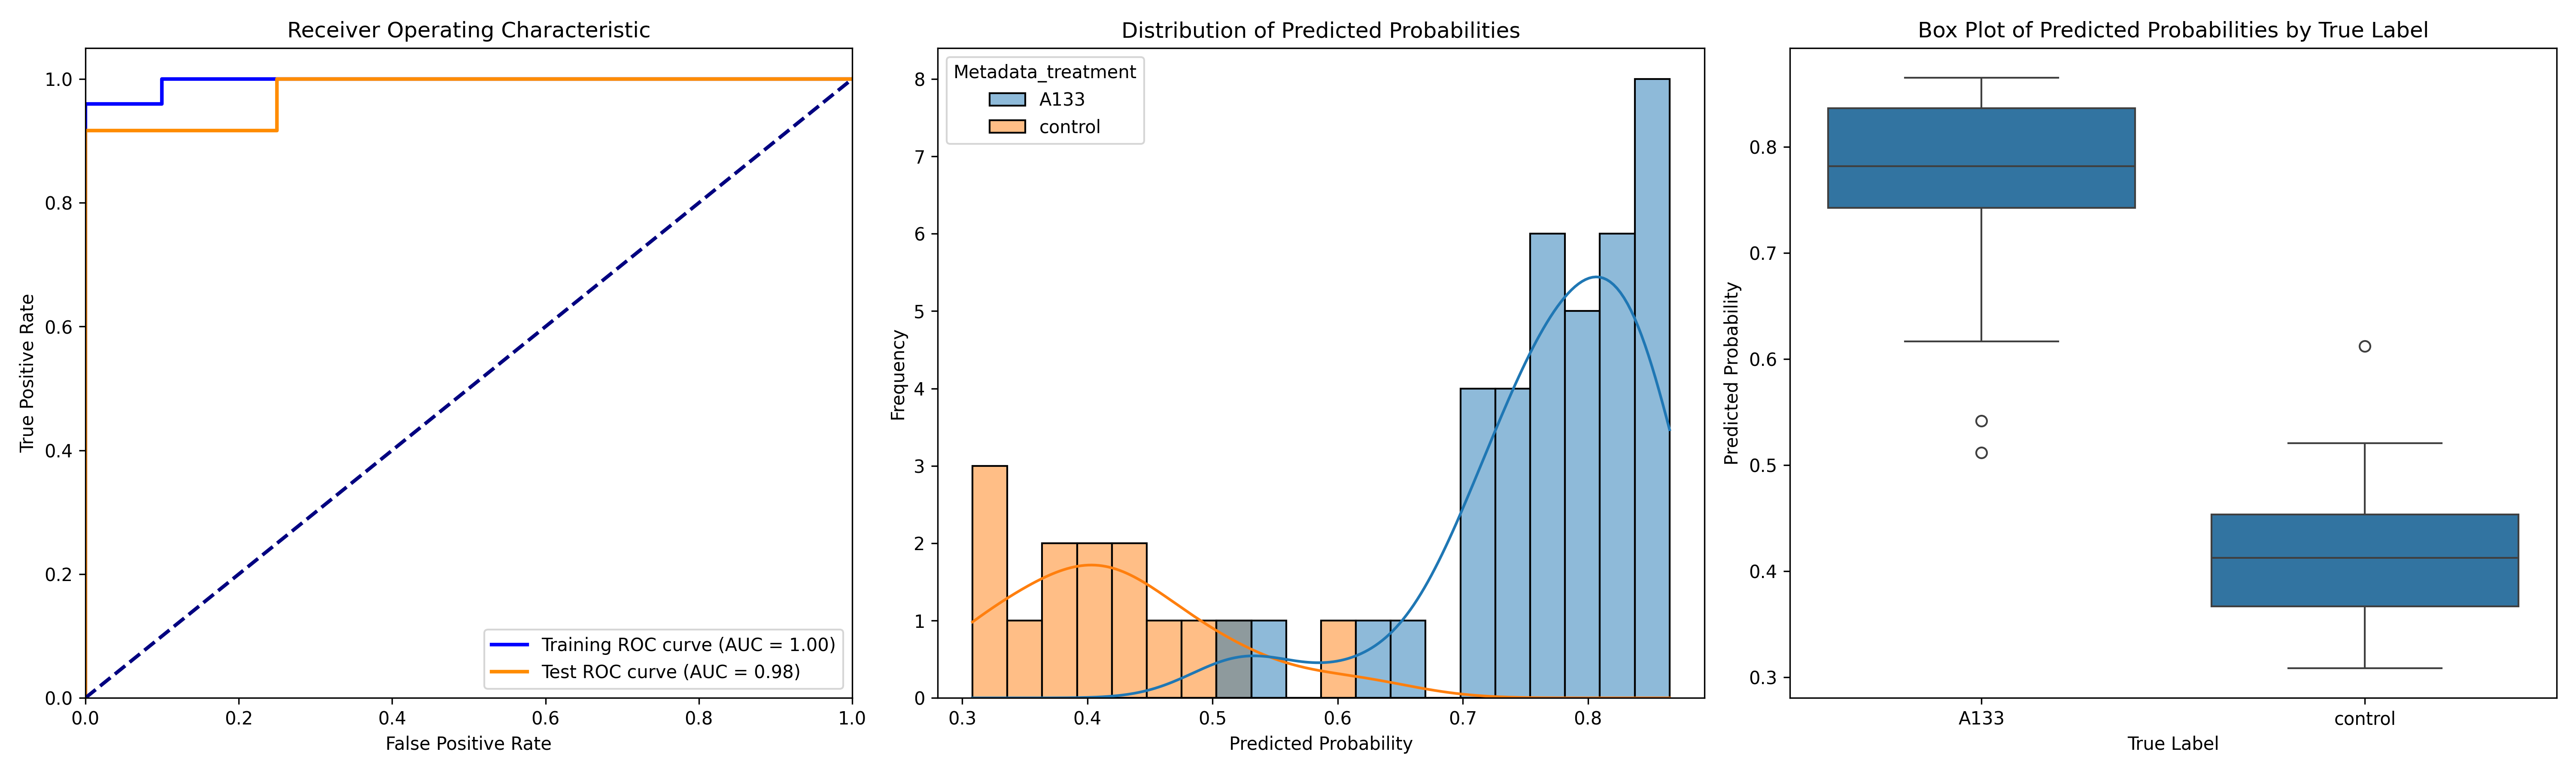

Source data for this figure (header and first rows):
ObjectNumber, Metadata_site, Metadata_concentration, Metadata_hour, Metadata_treatment, Predicted_Probability, Is_Test, S
1, 0, 40, 6, A133, 0.8298, False, 0.4116
2, 0, 40, 6, A133, 0.8034, False, 0.3851
3, 0, 40, 6, A133, 0.7804, False, 0.3622
1, 1, 40, 6, A133, 0.6681, True, 0.2499
2, 1, 40, 6, A133, 0.6164, False, 0.1982
1, 10, 40, 6, A133, 0.8365, False, 0.4182
2, 10, 40, 6, A133, 0.7171, False, 0.2989
3, 10, 40, 6, A133, 0.5415, True, 0.1232
4, 10, 40, 6, A133, 0.7051, False, 0.2869
1, 2, 40, 6, A133, 0.8379, False, 0.4196
2, 2, 40, 6, A133, 0.7943, True, 0.376
3, 2, 40, 6, A133, 0.8374, False, 0.4192
4, 2, 40, 6, A133, 0.7871, False, 0.3689
1, 3, 40, 6, A133, 0.7466, False, 0.3284
2, 3, 40, 6, A133, 0.7654, True, 0.3472
3, 3, 40, 6, A133, 0.7819, False, 0.3637
4, 3, 40, 6, A133, 0.7011, False, 0.2828
5, 3, 40, 6, A133, 0.8565, False, 0.4383
6, 3, 40, 6, A133, 0.7508, True, 0.3325
7, 3, 40, 6, A133, 0.8015, False, 0.3832
8, 3, 40, 6, A133, 0.7423, True, 0.3241
9, 3, 40, 6, A133, 0.8285, False, 0.4103
10, 3, 40, 6, A133, 0.7799, True, 0.3616
1, 4, 40, 6, A133, 0.8652, True, 0.447
2, 4, 40, 6, A133, 0.8498, False, 0.4316
1, 5, 40, 6, A133, 0.813, False, 0.3947
1, 6, 40, 6, A133, 0.7589, False, 0.3406
2, 6, 40, 6, A133, 0.5118, False, 0.09352
1, 7, 40, 6, A133, 0.7069, True, 0.2886
2, 7, 40, 6, A133, 0.8227, False, 0.4044
1, 8, 40, 6, A133, 0.7636, True, 0.3454
2, 8, 40, 6, A133, 0.7717, False, 0.3534
3, 8, 40, 6, A133, 0.8634, False, 0.4452
1, 9, 40, 6, A133, 0.7268, True, 0.3086
2, 9, 40, 6, A133, 0.8406, True, 0.4223
3, 9, 40, 6, A133, 0.8366, False, 0.4183
4, 9, 40, 6, A133, 0.8407, False, 0.4225
1, 0, 0, 2, control, 0.4148, False, -0.003396
2, 0, 0, 2, control, 0.4996, False, 0.08131
1, 1, 0, 2, control, 0.3099, False, -0.1083
2, 1, 0, 2, control, 0.3274, False, -0.09083
1, 4, 0, 2, control, 0.6122, True, 0.1939
1, 5, 0, 2, control, 0.3082, False, -0.1101
2, 5, 0, 2, control, 0.4205, True, 0.002304
1, 6, 0, 2, control, 0.3899, False, -0.02836
2, 6, 0, 2, control, 0.4096, True, -0.008673
1, 7, 0, 2, control, 0.4597, False, 0.04148
1, 8, 0, 2, control, 0.3593, False, -0.05893
2, 8, 0, 2, control, 0.3892, False, -0.02909
1, 9, 0, 2, control, 0.5205, False, 0.1023
2, 9, 0, 2, control, 0.4346, True, 0.01639
